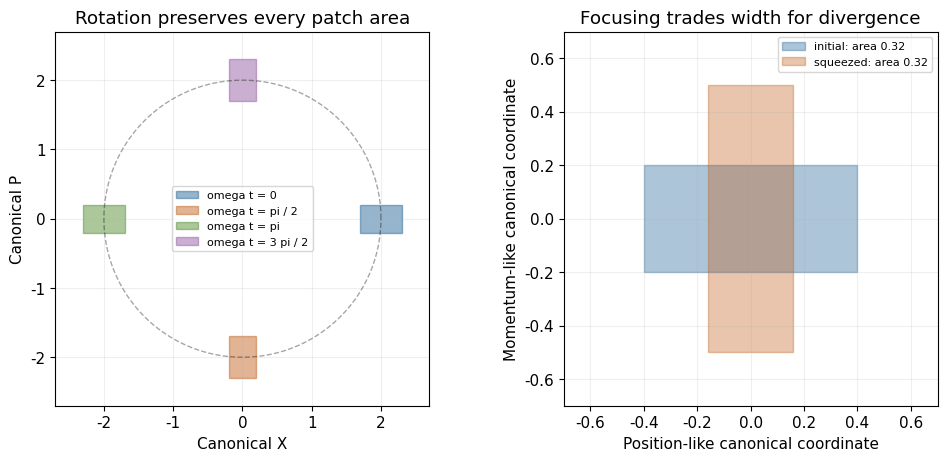

Recreate this plot in Python. (Note: this script raises an exception after producing the figure.)
"""Original plots; Python 3.14, numpy/matplotlib. Writes one PNG in the current working directory."""
from pathlib import Path
import numpy as np
import matplotlib
matplotlib.use("Agg")
import matplotlib.pyplot as plt
plt.rcParams.update({"font.size":11,"font.family":"DejaVu Sans","savefig.facecolor":"white"})
def save(fig):
    fig.savefig(Path.cwd()/Path(__file__).with_suffix(".png").name,dpi=120,facecolor="white",transparent=False,metadata={"Software":"Matplotlib"})
    plt.close(fig)

from matplotlib.patches import Polygon
fig,axs=plt.subplots(1,2,figsize=(10,4.5),layout="constrained")
patch=np.array([[1.7,-.2],[2.3,-.2],[2.3,.2],[1.7,.2]])
theta=np.linspace(0,2*np.pi,500);axs[0].plot(2*np.cos(theta),2*np.sin(theta),"k--",alpha=.35,lw=1)
for angle,color,label in [(0,"#165b91","0"),(np.pi/2,"#bf5a13","pi / 2"),(np.pi,"#488523","pi"),(3*np.pi/2,"#8c4e9f","3 pi / 2")]:
    M=np.array([[np.cos(angle),np.sin(angle)],[-np.sin(angle),np.cos(angle)]])
    rotated=patch@M.T;axs[0].add_patch(Polygon(rotated,facecolor=color,alpha=.45,edgecolor=color,label="omega t = "+label))
axs[0].set(xlabel="Canonical X",ylabel="Canonical P",title="Rotation preserves every patch area",xlim=(-2.7,2.7),ylim=(-2.7,2.7),aspect="equal");axs[0].legend(loc="center",fontsize=8)
initial=np.array([[-.4,-.2],[.4,-.2],[.4,.2],[-.4,.2]])
squeezed=initial@np.diag([.4,2.5])
axs[1].add_patch(Polygon(initial,facecolor="#165b91",edgecolor="#165b91",alpha=.35,label="initial: area 0.32"))
axs[1].add_patch(Polygon(squeezed,facecolor="#bf5a13",edgecolor="#bf5a13",alpha=.35,label="squeezed: area 0.32"))
axs[1].set(xlabel="Position-like canonical coordinate",ylabel="Momentum-like canonical coordinate",title="Focusing trades width for divergence",xlim=(-.7,.7),ylim=(-.7,.7),aspect="equal");axs[1].legend(fontsize=8)
for ax in axs:ax.grid(alpha=.2)
save(fig)
